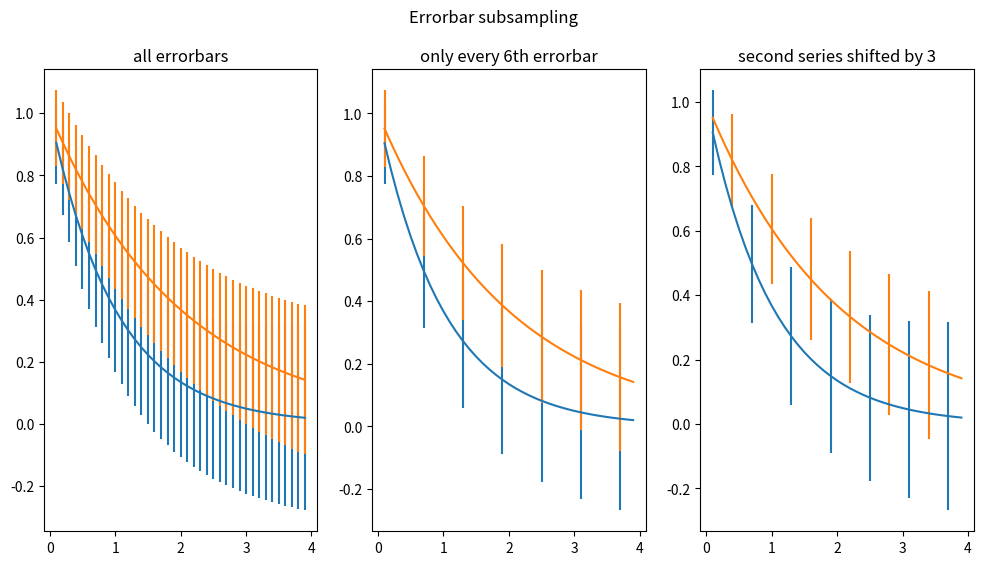

Write the Python code that produced this figure.
%matplotlib inline

import numpy as np
import matplotlib.pyplot as plt

# example data
x = np.arange(0.1, 4, 0.1)
y1 = np.exp(-1.0 * x)
y2 = np.exp(-0.5 * x)

# example variable error bar values
y1err = 0.1 + 0.1 * np.sqrt(x)
y2err = 0.1 + 0.1 * np.sqrt(x/2)


fig, (ax0, ax1, ax2) = plt.subplots(nrows=1, ncols=3, sharex=True,
                                    figsize=(12, 6))

ax0.set_title('all errorbars')
ax0.errorbar(x, y1, yerr=y1err)
ax0.errorbar(x, y2, yerr=y2err)

ax1.set_title('only every 6th errorbar')
ax1.errorbar(x, y1, yerr=y1err, errorevery=6)
ax1.errorbar(x, y2, yerr=y2err, errorevery=6)

ax2.set_title('second series shifted by 3')
ax2.errorbar(x, y1, yerr=y1err, errorevery=(0, 6))
ax2.errorbar(x, y2, yerr=y2err, errorevery=(3, 6))

fig.suptitle('Errorbar subsampling')
plt.show()